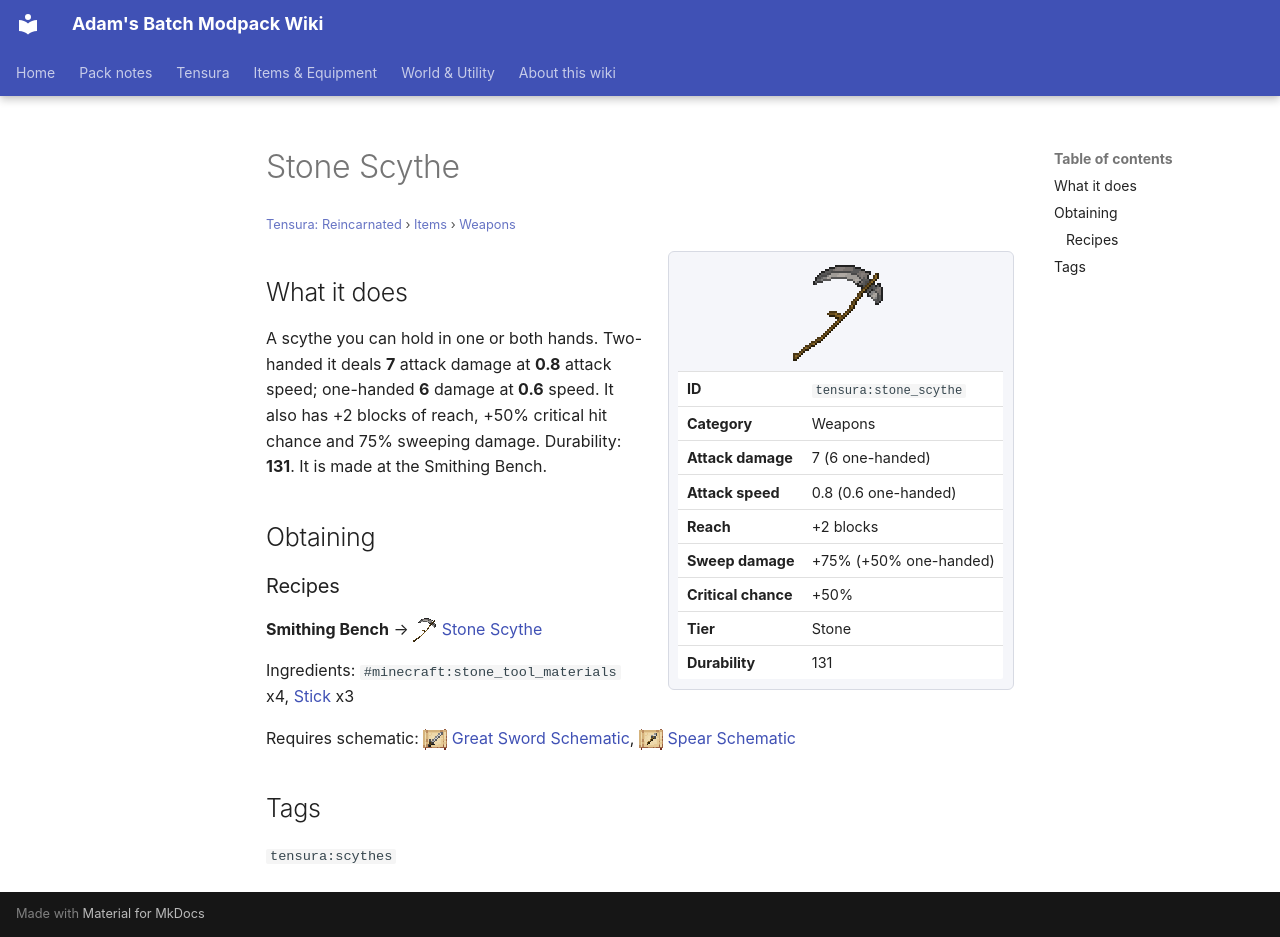

repository: Proteus-Nell/Adams-Batch-MC-Modpack-Wiki · page: tensura-reincarnated/items/weapons/stone-scythe/index.html · generator: mkdocs

# Stone Scythe

<small>[Tensura: Reincarnated](../../index.md) &rsaquo; [Items](../index.md) &rsaquo; [Weapons](index.md)</small>

<div class="infobox" markdown>

![Stone Scythe](../../../assets/icons/tensura/item/stone_scythe.png)

| | |
|---|---|
| **ID** | `tensura:stone_scythe` |
| **Category** | Weapons |
| **Attack damage** | 7 (6 one-handed) |
| **Attack speed** | 0.8 (0.6 one-handed) |
| **Reach** | +2 blocks |
| **Sweep damage** | +75% (+50% one-handed) |
| **Critical chance** | +50% |
| **Tier** | Stone |
| **Durability** | 131 |

</div>

## What it does

A scythe you can hold in one or both hands. Two-handed it deals **7** attack damage at **0.8** attack speed; one-handed **6** damage at **0.6** speed. It also has +2 blocks of reach, +50% critical hit chance and 75% sweeping damage. Durability: **131**. It is made at the Smithing Bench.

## Obtaining

### Recipes

**Smithing Bench** &rarr; ![](../../../assets/icons/tensura/item/stone_scythe.png) [Stone Scythe](stone-scythe.md)

Ingredients:  `#minecraft:stone_tool_materials` x4,  [Stick](https://minecraft.wiki/w/Stick) x3

Requires schematic: ![](../../../assets/icons/tensura/item/great_sword_schematic.png) [Great Sword Schematic](../schematics/great-sword-schematic.md), ![](../../../assets/icons/tensura/item/spear_schematic.png) [Spear Schematic](../schematics/spear-schematic.md)

## Tags

`tensura:scythes`
